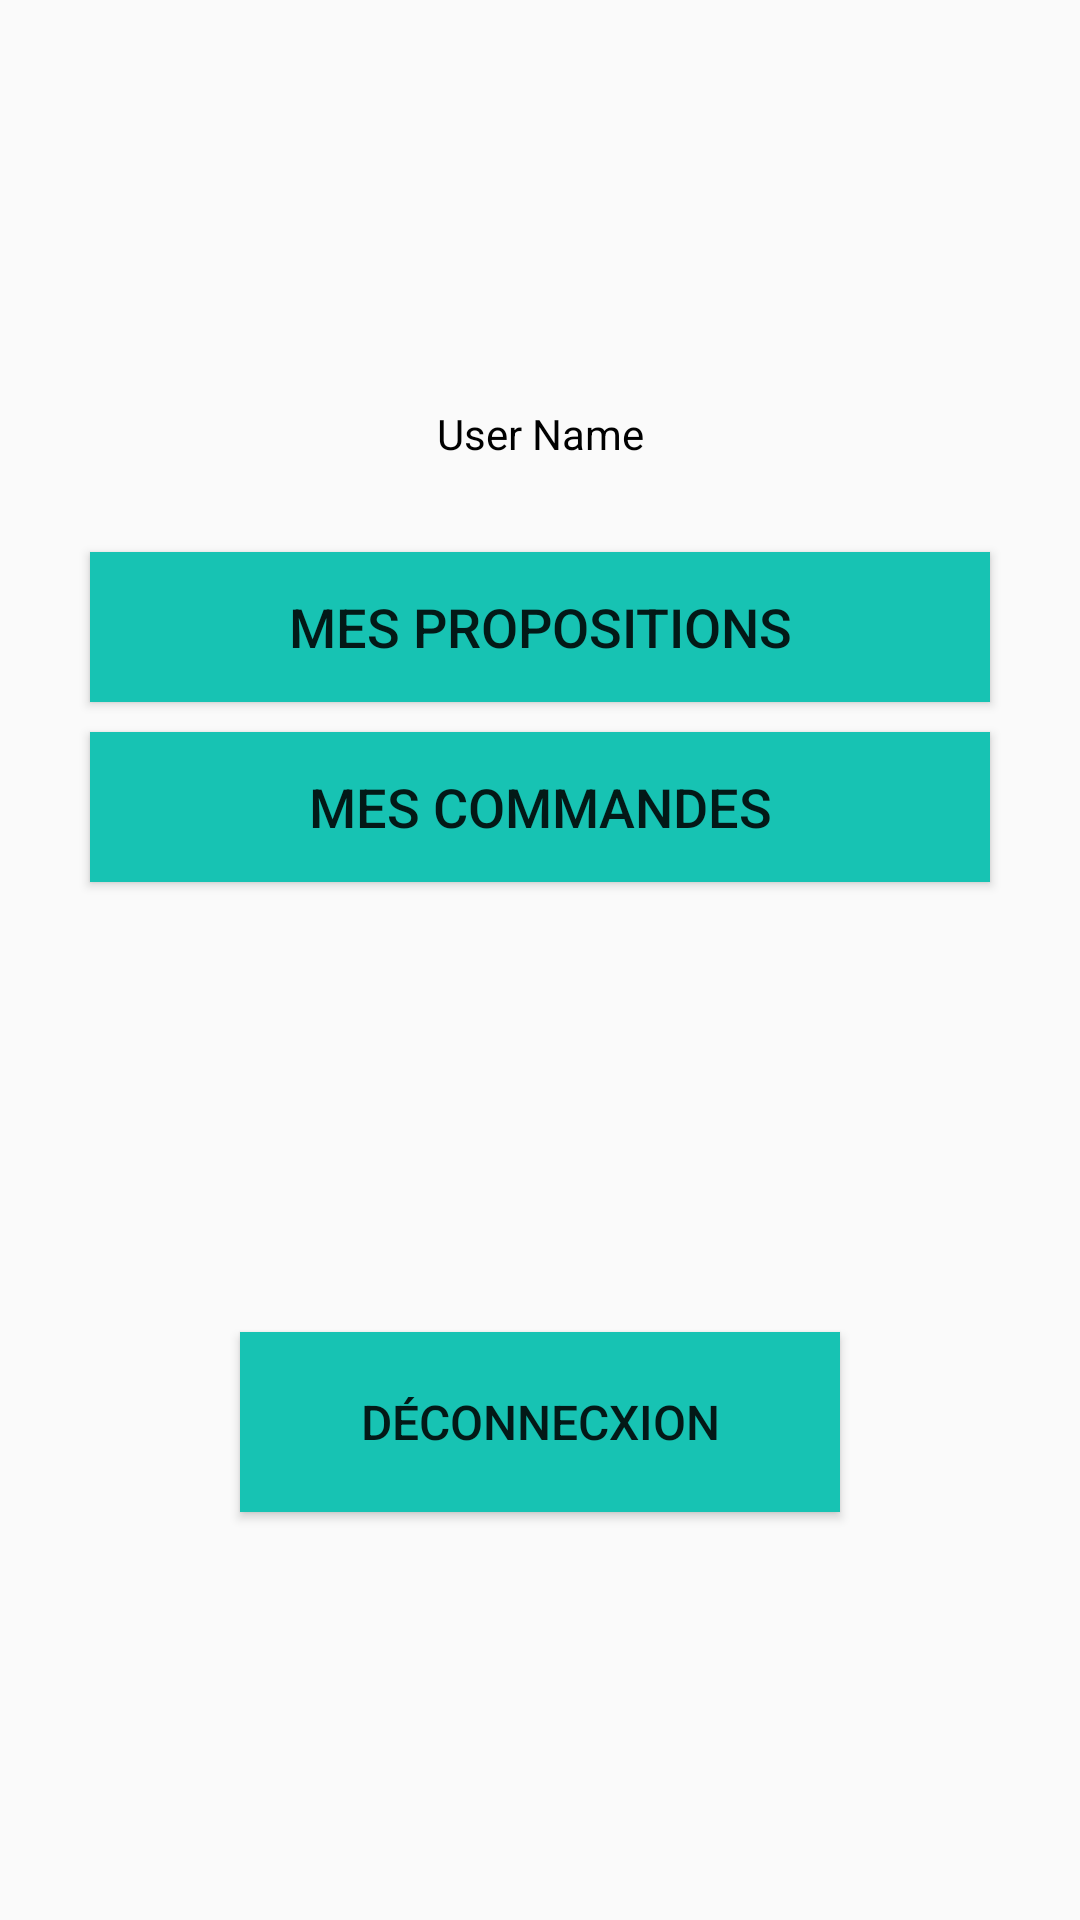

Android layout source for this screen:
<!-- AndroidManifest.xml: application theme Theme.DonPoly -->
<!-- res/layout/fragment_profile.xml -->
<?xml version="1.0" encoding="utf-8"?>
<LinearLayout xmlns:android="http://schemas.android.com/apk/res/android"
    xmlns:tools="http://schemas.android.com/tools"
    android:layout_width="match_parent"
    android:layout_height="match_parent"
    android:orientation="vertical"
    android:padding="15dp"
    tools:context=".ui.profile.ProfileFragment">

    <ImageView
        android:id="@+id/iv_photo_profile"
        android:layout_width="100dp"
        android:layout_height="100dp"
        android:layout_gravity="center"
        android:layout_marginTop="10dp" />

    <TextView
        android:id="@+id/tv_name_profile"
        android:layout_width="100dp"
        android:layout_height="wrap_content"
        android:text="User Name"
        android:textColor="@color/black"
        android:layout_gravity="center"
        android:layout_marginTop="10dp"
        android:textAlignment="center"/>

    <Button
        android:id="@+id/btn_prop_profile"
        android:layout_width="300dp"
        android:layout_height="50dp"
        android:layout_gravity="center"
        android:layout_marginTop="30dp"
        android:text="Mes Propositions"
        android:textSize="18sp"
        android:background="#17C3B3"/>

    <Button
        android:id="@+id/btn_commande_profile"
        android:layout_width="300dp"
        android:layout_height="50dp"
        android:layout_gravity="center"
        android:layout_marginTop="10dp"
        android:text="Mes Commandes"
        android:textSize="18sp"
        android:background="#17C3B3"/>

    <Button
        android:id="@+id/btn_logout"
        android:layout_width="200dp"
        android:layout_height="60dp"
        android:layout_gravity="center"
        android:layout_marginTop="150dp"
        android:text="Déconnecxion"
        android:textSize="16sp"
        android:background="#17C3B3"/>
</LinearLayout>
<!-- resources referenced by this layout -->
<resources>
  <color name="black">#FF000000</color>
  <style name="Theme.DonPoly" parent="Theme.AppCompat.Light.DarkActionBar">
          
          <item name="colorPrimary">@color/purple_500</item>
          <item name="colorPrimaryVariant">@color/purple_700</item>
          <item name="colorOnPrimary">@color/white</item>
          
          <item name="colorSecondary">@color/teal_200</item>
          <item name="colorSecondaryVariant">@color/teal_700</item>
          <item name="colorOnSecondary">@color/black</item>
          
          <item name="android:statusBarColor" tools:targetApi="l">?attr/colorPrimaryVariant</item>
          
      </style>
  <color name="purple_500">#FF6200EE</color>
  <color name="purple_700">#FF3700B3</color>
  <color name="white">#FFFFFFFF</color>
  <color name="teal_200">#FF03DAC5</color>
  <color name="teal_700">#FF018786</color>
</resources>
